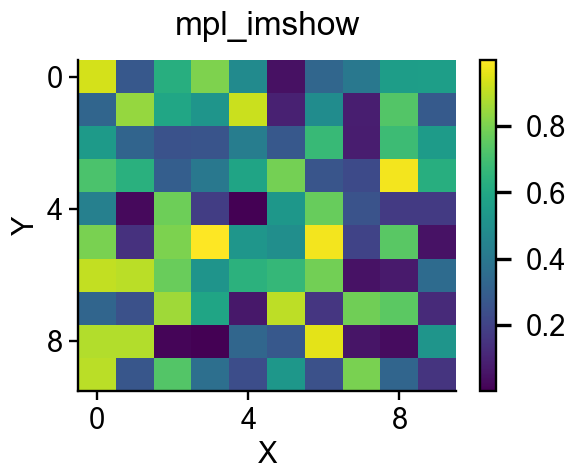

The table this chart was drawn from, first rows:
ax-row-0-col-0_trace-id-imshow-0_variabl…, ax-row-0-col-0_trace-id-imshow-0_variabl…, ax-row-0-col-0_trace-id-imshow-0_variabl…
0, 0, 0.935
0, 1, 0.2763
0, 2, 0.6256
0, 3, 0.8044
0, 4, 0.4773
0, 5, 0.04481
0, 6, 0.3302
0, 7, 0.3998
0, 8, 0.5566
0, 9, 0.5607
1, 0, 0.3264
1, 1, 0.8423
1, 2, 0.5908
1, 3, 0.5224
1, 4, 0.9173
1, 5, 0.09222
1, 6, 0.4872
1, 7, 0.08616
1, 8, 0.7327
1, 9, 0.2845
2, 0, 0.5435
2, 1, 0.3246
2, 2, 0.2521
2, 3, 0.2591
2, 4, 0.4246
2, 5, 0.2746
2, 6, 0.6719
2, 7, 0.07984
2, 8, 0.6837
2, 9, 0.5476
3, 0, 0.7159
3, 1, 0.6347
3, 2, 0.2995
3, 3, 0.4014
3, 4, 0.5842
3, 5, 0.789
3, 6, 0.2635
3, 7, 0.2265
3, 8, 0.9802
3, 9, 0.6262
4, 0, 0.4375
4, 1, 0.02704
4, 2, 0.7788
4, 3, 0.1846
4, 4, 0.004487
4, 5, 0.5313
4, 6, 0.7686
4, 7, 0.2553
4, 8, 0.1709
4, 9, 0.1721
5, 0, 0.7977
5, 1, 0.1448
5, 2, 0.8004
5, 3, 0.9991
5, 4, 0.5243
5, 5, 0.4959
5, 6, 0.9833
5, 7, 0.2029
5, 8, 0.7443
5, 9, 0.04975
... 40 more rows
